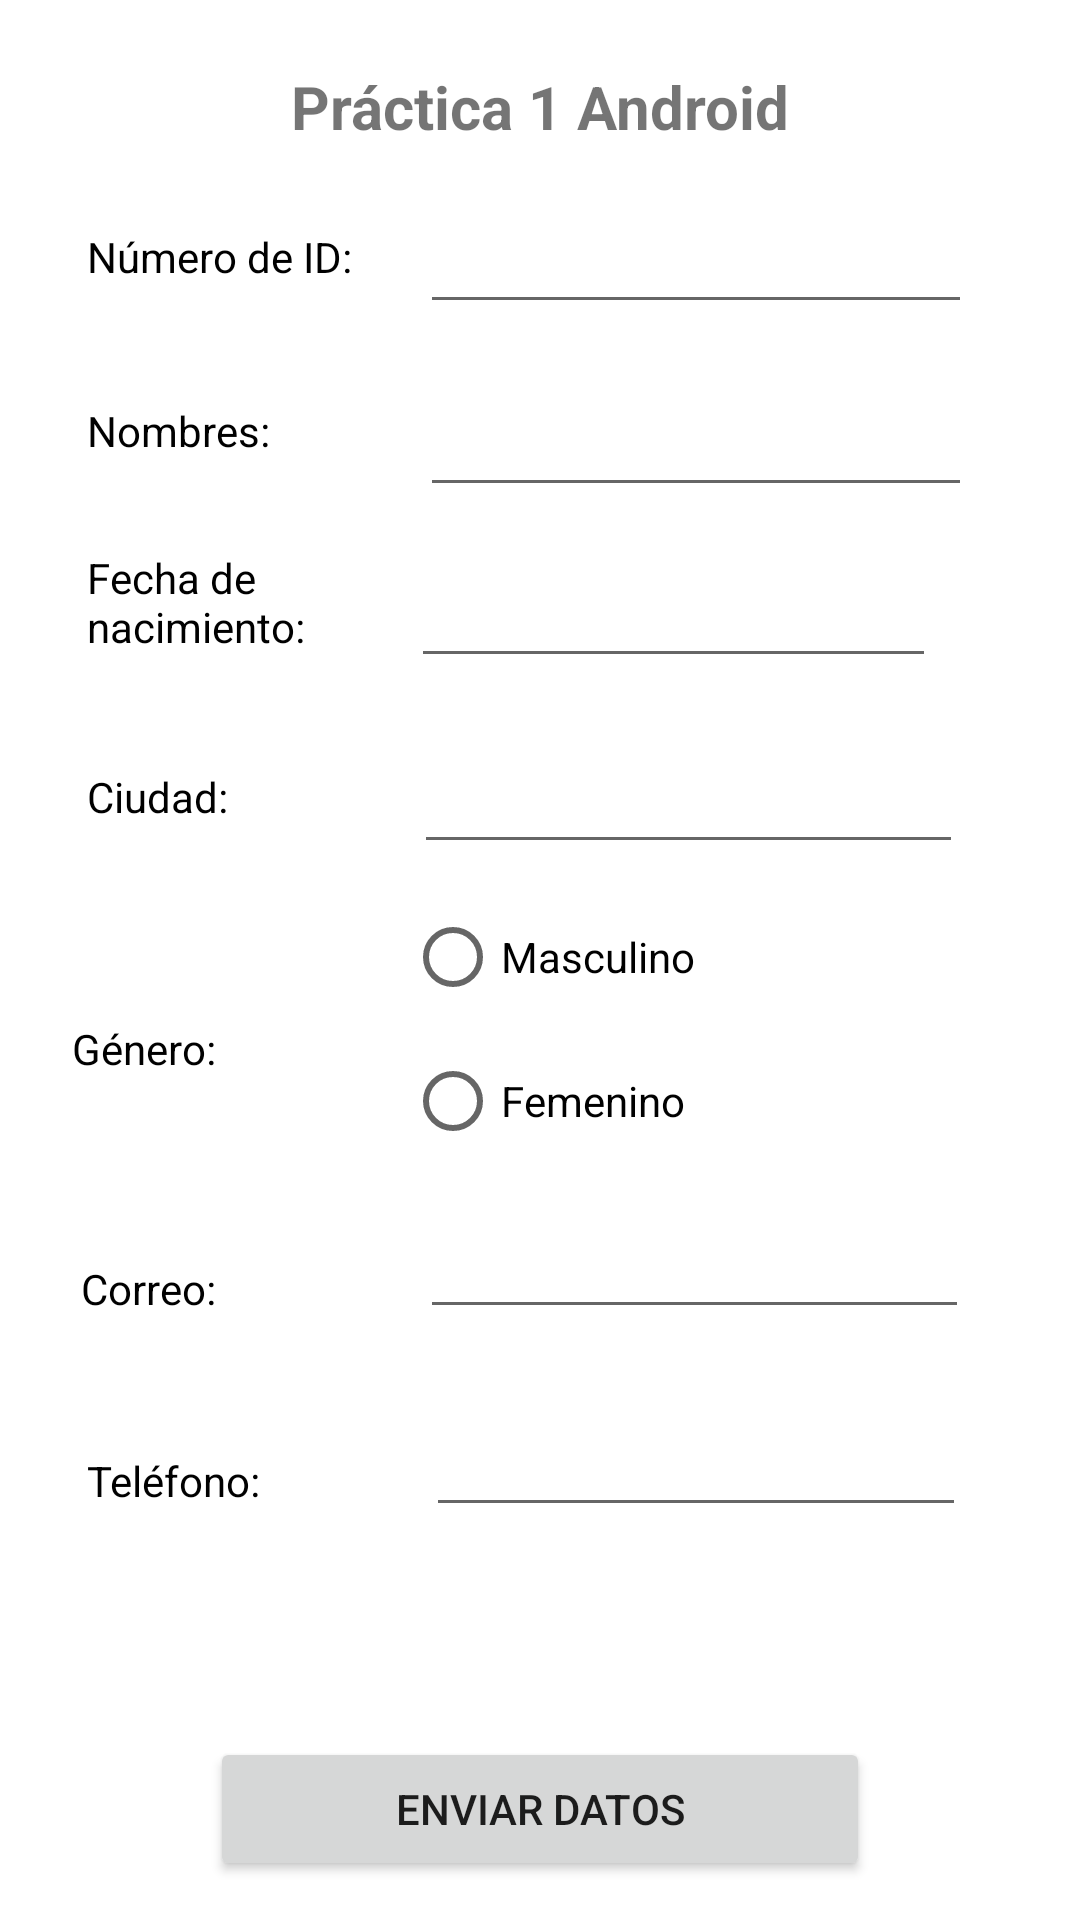

Here is an Android app screen rendered from its layout file. Give the layout XML and the strings, colors and styles it references.
<!-- AndroidManifest.xml: application theme Theme.Controles_comunes -->
<!-- res/layout/activity_main.xml -->
<?xml version="1.0" encoding="utf-8"?>
<RelativeLayout xmlns:android="http://schemas.android.com/apk/res/android"
    xmlns:app="http://schemas.android.com/apk/res-auto"
    xmlns:tools="http://schemas.android.com/tools"
    android:layout_width="match_parent"
    android:layout_height="match_parent"
    tools:context=".MainActivity">

    <TextView
        android:id="@+id/lblTitulo"
        android:layout_width="wrap_content"
        android:layout_height="wrap_content"
        android:layout_alignParentStart="true"
        android:layout_alignParentTop="true"
        android:layout_alignParentEnd="true"
        android:layout_marginStart="44dp"
        android:layout_marginTop="22dp"
        android:layout_marginEnd="44dp"
        android:text="Práctica 1 Android"
        android:textAlignment="center"
        android:textSize="20sp"
        android:textStyle="bold" />

    <Button
        android:id="@+id/btnEmviar"
        android:layout_width="270dp"
        android:layout_height="wrap_content"
        android:layout_alignParentStart="true"
        android:layout_alignParentEnd="true"
        android:layout_alignParentBottom="true"
        android:layout_marginStart="70dp"
        android:layout_marginEnd="70dp"
        android:layout_marginBottom="13dp"
        android:onClick="btnEnviar"
        android:text="Enviar datos" />

    <EditText
        android:id="@+id/txtTelefono"
        android:layout_width="231dp"
        android:layout_height="wrap_content"
        android:layout_alignTop="@+id/txtCorreo"
        android:layout_alignParentEnd="true"
        android:layout_marginStart="40dp"
        android:layout_marginTop="66dp"
        android:layout_marginEnd="38dp"
        android:layout_toEndOf="@+id/lblTelefono"
        android:ems="10"
        android:inputType="number"
        android:minHeight="48dp"
        android:textColor="@color/black"
        android:textSize="14sp" />

    <TextView
        android:id="@+id/lblTelefono"
        android:layout_width="73dp"
        android:layout_height="wrap_content"
        android:layout_alignTop="@+id/lblCorreo"
        android:layout_alignParentStart="true"
        android:layout_marginStart="29dp"
        android:layout_marginTop="64dp"
        android:labelFor="@id/txtTelefono"
        android:text="Teléfono:"
        android:textColor="@color/black"
        android:textSize="14sp" />

    <TextView
        android:id="@+id/lblNumId"
        android:layout_width="101dp"
        android:layout_height="wrap_content"
        android:layout_alignParentStart="true"
        android:layout_alignParentTop="true"
        android:layout_marginStart="29dp"
        android:layout_marginTop="76dp"
        android:labelFor="@id/txtNumID"
        android:text="Número de ID:"
        android:textColor="@color/black"
        android:textSize="14sp" />

    <EditText
        android:id="@+id/txtNumID"
        android:layout_width="235dp"
        android:layout_height="wrap_content"
        android:layout_alignTop="@+id/lblTitulo"
        android:layout_alignParentEnd="true"
        android:layout_marginStart="10dp"
        android:layout_marginTop="38dp"
        android:layout_marginEnd="36dp"
        android:layout_toEndOf="@+id/lblNumId"
        android:ems="10"
        android:inputType="number"
        android:minHeight="48dp"
        android:textSize="14sp" />

    <TextView
        android:id="@+id/lblnombres"
        android:layout_width="76dp"
        android:layout_height="wrap_content"
        android:layout_alignTop="@+id/lblNumId"
        android:layout_alignParentStart="true"
        android:layout_marginStart="29dp"
        android:layout_marginTop="58dp"
        android:labelFor="@id/txtNombres"
        android:text="Nombres:"
        android:textColor="@color/black"
        android:textSize="14sp" />

    <EditText
        android:id="@+id/txtNombres"
        android:layout_width="235dp"
        android:layout_height="wrap_content"
        android:layout_alignTop="@+id/txtNumID"
        android:layout_alignParentEnd="true"
        android:layout_marginStart="35dp"
        android:layout_marginTop="61dp"
        android:layout_marginEnd="36dp"
        android:layout_toEndOf="@+id/lblnombres"
        android:height="48dp"
        android:ems="10"
        android:inputType="textPersonName"
        android:minHeight="48dp"
        android:textSize="14sp" />

    <TextView
        android:id="@+id/lblFechaNac"
        android:layout_width="97dp"
        android:layout_height="41dp"
        android:layout_below="@+id/lblnombres"
        android:layout_alignParentStart="true"
        android:layout_marginStart="29dp"
        android:layout_marginTop="30dp"
        android:labelFor="@id/txtFechaNac"
        android:text="Fecha de nacimiento:"
        android:textColor="@color/black"
        android:textSize="14sp" />

    <TextView
        android:id="@+id/lblCiudad"
        android:layout_width="79dp"
        android:layout_height="wrap_content"
        android:layout_below="@+id/lblFechaNac"
        android:layout_alignParentStart="true"
        android:layout_marginStart="29dp"
        android:layout_marginTop="32dp"
        android:labelFor="@id/txtCiud"
        android:text="Ciudad:"
        android:textColor="@color/black"
        android:textSize="14sp" />

    <EditText
        android:id="@+id/txtCiud"
        android:layout_width="235dp"
        android:layout_height="wrap_content"
        android:layout_alignTop="@+id/txtFechaNac"
        android:layout_alignParentEnd="true"
        android:layout_marginStart="30dp"
        android:layout_marginTop="62dp"
        android:layout_marginEnd="39dp"
        android:layout_toEndOf="@+id/lblCiudad"
        android:height="48dp"
        android:ems="10"
        android:inputType="textPersonName"
        android:minHeight="48dp"
        android:textSize="14sp" />

    <RadioGroup
        android:id="@+id/radioGSexo"
        android:layout_width="wrap_content"
        android:layout_height="wrap_content"
        android:layout_below="@+id/txtCiud"
        android:layout_marginStart="41dp"
        android:layout_marginTop="7dp"
        android:layout_toEndOf="@+id/lblGnero">

        <RadioButton
            android:id="@+id/radioM"
            android:layout_width="wrap_content"
            android:layout_height="wrap_content"
            android:text="Masculino" />
        <RadioButton
            android:id="@+id/radioF"
            android:layout_width="wrap_content"
            android:layout_height="wrap_content"
            android:text="Femenino" />
    </RadioGroup>

    <TextView
        android:id="@+id/lblGnero"
        android:layout_width="70dp"
        android:layout_height="wrap_content"
        android:layout_alignTop="@+id/lblCiudad"
        android:layout_alignParentStart="true"
        android:layout_marginStart="24dp"
        android:layout_marginTop="84dp"
        android:text="Género:"
        android:textColor="@color/black"
        android:textSize="14sp" />

    <TextView
        android:id="@+id/lblCorreo"
        android:layout_width="75dp"
        android:layout_height="wrap_content"
        android:layout_alignTop="@+id/lblGnero"
        android:layout_alignParentStart="true"
        android:layout_marginStart="27dp"
        android:layout_marginTop="80dp"
        android:labelFor="@id/txtCorreo"
        android:text="Correo:"
        android:textColor="@color/black"
        android:textSize="14sp" />

    <EditText
        android:id="@+id/txtCorreo"
        android:layout_width="234dp"
        android:layout_height="wrap_content"
        android:layout_alignTop="@+id/radioGSexo"
        android:layout_alignParentEnd="true"
        android:layout_marginStart="38dp"
        android:layout_marginTop="100dp"
        android:layout_marginEnd="37dp"
        android:layout_toEndOf="@+id/lblCorreo"
        android:ems="10"
        android:inputType="textEmailAddress"
        android:minHeight="48dp"
        android:textSize="14sp" />

    <EditText
        android:id="@+id/txtFechaNac"
        android:layout_width="226dp"
        android:layout_height="wrap_content"
        android:layout_below="@+id/txtNombres"
        android:layout_alignParentEnd="true"
        android:layout_marginStart="11dp"
        android:layout_marginTop="9dp"
        android:layout_marginEnd="48dp"
        android:layout_toEndOf="@+id/lblFechaNac"
        android:ems="10"
        android:inputType="date"
        android:minHeight="48dp"
        android:textSize="14sp" />

</RelativeLayout>
<!-- resources referenced by this layout -->
<resources>
  <style name="Theme.Controles_comunes" parent="Theme.MaterialComponents.DayNight.DarkActionBar">
          
          <item name="colorPrimary">@color/purple_500</item>
          <item name="colorPrimaryVariant">@color/purple_700</item>
          <item name="colorOnPrimary">@color/white</item>
          
          <item name="colorSecondary">@color/teal_200</item>
          <item name="colorSecondaryVariant">@color/teal_700</item>
          <item name="colorOnSecondary">@color/black</item>
          
          <item name="android:statusBarColor">?attr/colorPrimaryVariant</item>
          
      </style>
  <!-- not gathered from this repository: default colours our renderer supplied (Android Studio template values) -->
  <color name="purple_500">#FF6200EE</color>
  <color name="purple_700">#FF3700B3</color>
  <color name="teal_200">#FF03DAC5</color>
  <color name="teal_700">#FF018786</color>
  <color name="black">#FF000000</color>
  <color name="white">#FFFFFFFF</color>
</resources>
